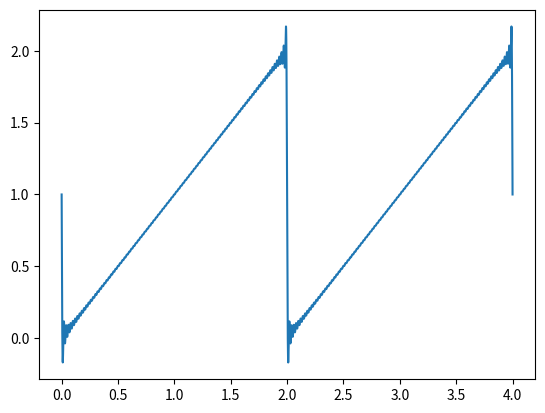

Recreate this plot in Python.
import numpy as np
import matplotlib.pyplot as plt

N = int(1e6)
x = np.linspace(0, 4, N)
answ = np.zeros(N)

max = 100
a = np.linspace(0, max, int(max)+1)


answ2 = np.zeros(N, dtype="complex")
answ2 += 1
print(a)
for n in a:
    n = int(n)
    if n != 0:
        #answ2 += 1j()
        answ2 += -2*np.sin(n*np.pi*x)/(n*np.pi)
        #answ   += -1*(-1)**i*np.sin(i*np.pi*x)/np.pi
        #answ2 += 1j/(n*np.pi)*np.exp(1j*n*np.pi*x)*np.cos(n*np.pi)
        #answ2 += np.cos(2*np.pi*x*i)*np.cos(i*np.pi)/(i*i*np.pi*np.pi) #works +1/12

plt.plot(x, answ2)
plt.show()
